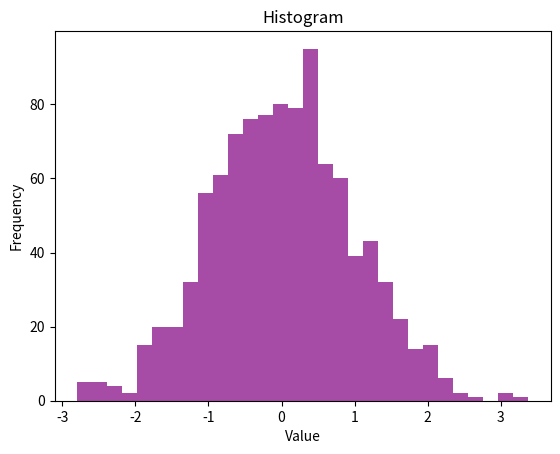

Source code (Python):
import numpy as np 
import matplotlib.pyplot as plt 

data = np.random.randn(1000)
plt.hist(data, bins=30, color='purple', alpha=0.7)
plt.title('Histogram')
plt.xlabel('Value')
plt.ylabel('Frequency')
plt.show()